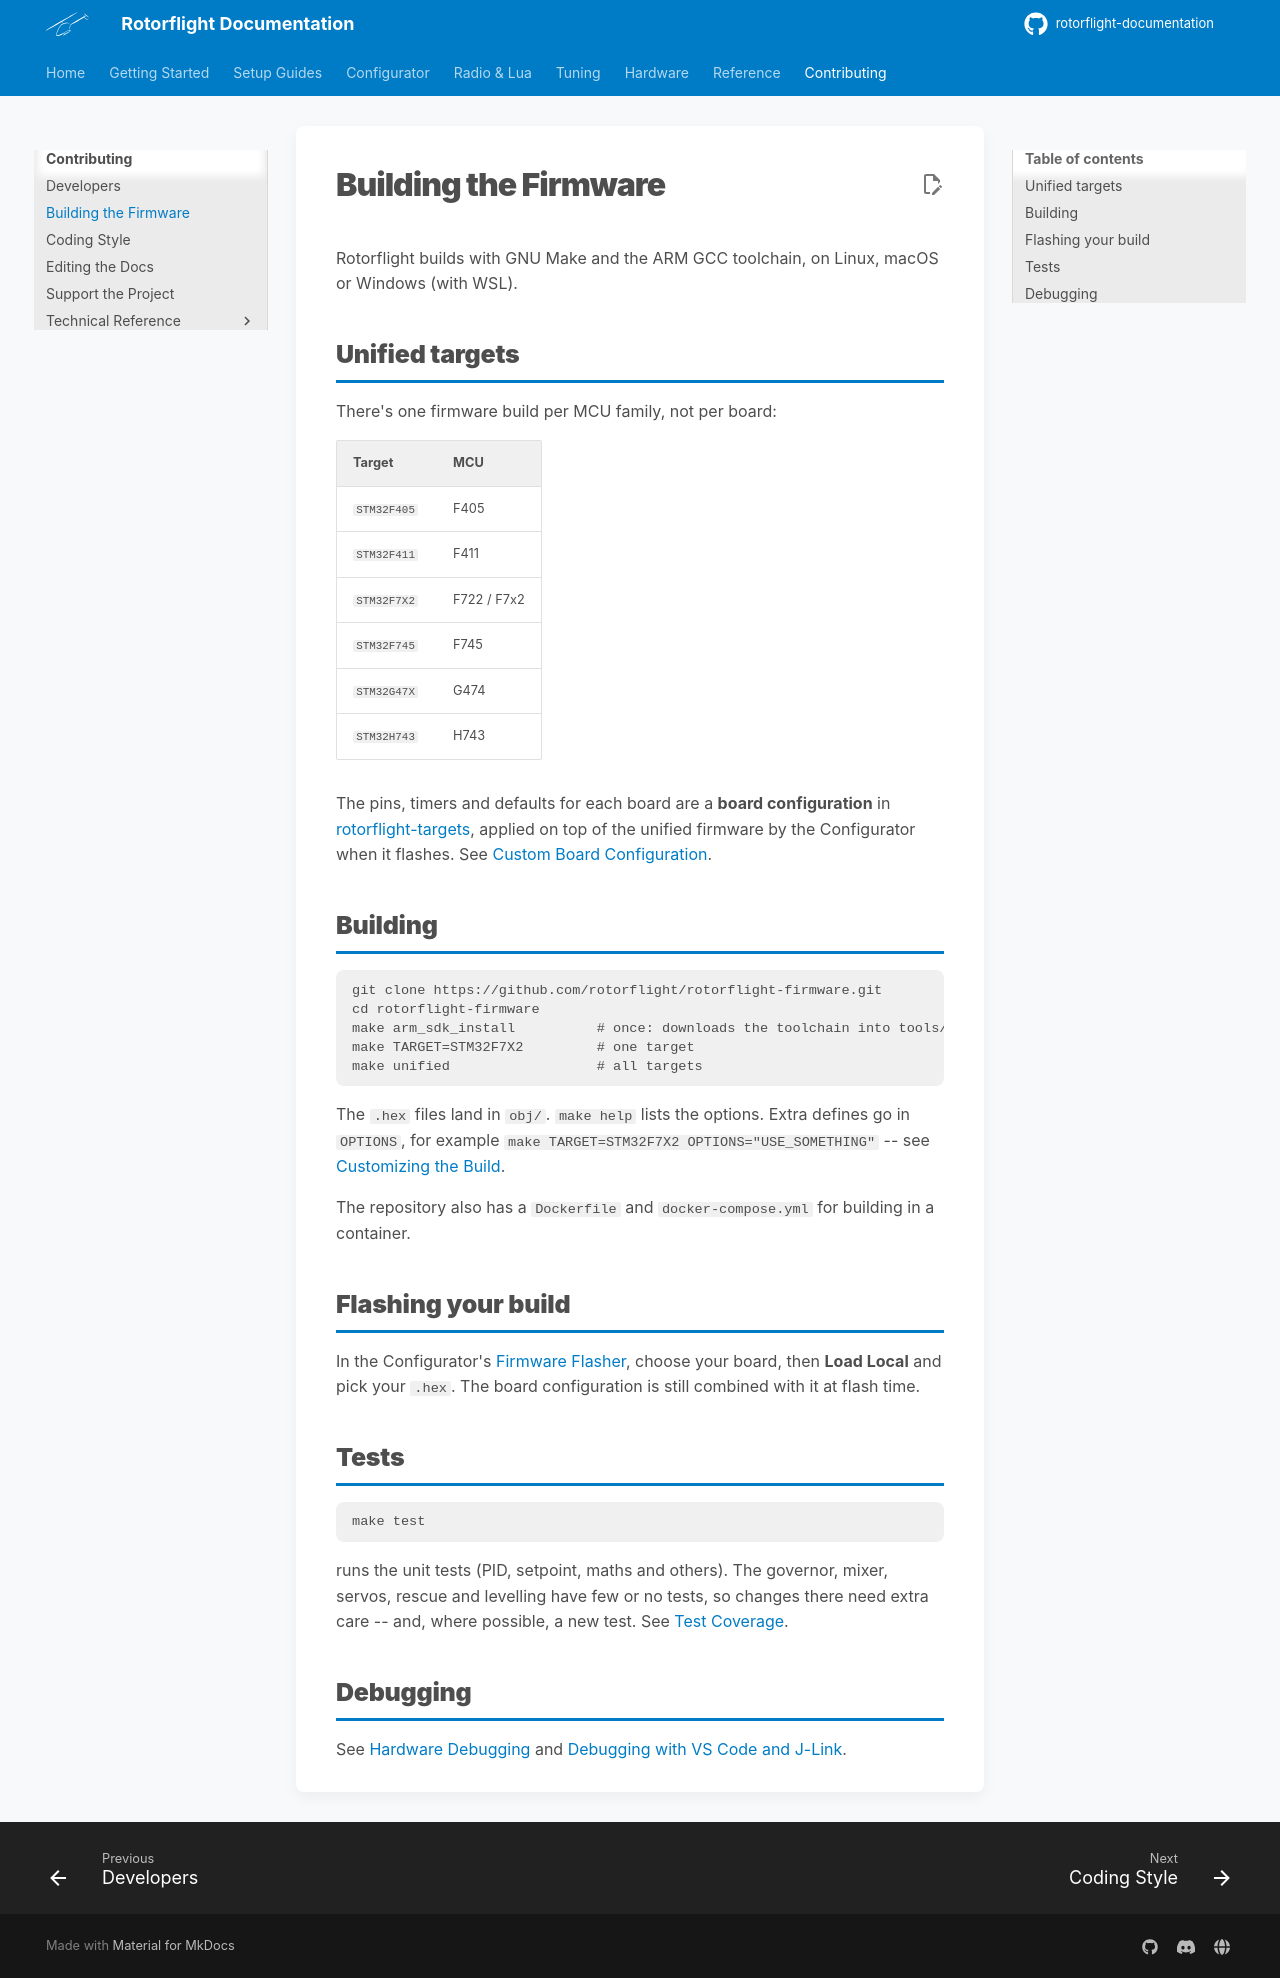

repository: rotorflight/rotorflight-documentation · page: contributing/building-the-firmware/index.html · generator: mkdocs

# Building the Firmware

Rotorflight builds with GNU Make and the ARM GCC toolchain, on Linux, macOS
or Windows (with WSL).

## Unified targets

There's one firmware build per MCU family, not per board:

| Target | MCU |
| --- | --- |
| `STM32F405` | F405 |
| `STM32F411` | F411 |
| `STM32F7X2` | F722 / F7x2 |
| `STM32F745` | F745 |
| `STM32G47X` | G474 |
| `STM32H743` | H743 |

The pins, timers and defaults for each board are a **board configuration**
in [rotorflight-targets](https://github.com/rotorflight/rotorflight-targets),
applied on top of the unified firmware by the Configurator when it flashes.
See [Custom Board Configuration](tech/custom-boards.md).

## Building

```
git clone https://github.com/rotorflight/rotorflight-firmware.git
cd rotorflight-firmware
make arm_sdk_install          # once: downloads the toolchain into tools/
make TARGET=STM32F7X2         # one target
make unified                  # all targets
```

The `.hex` files land in `obj/`. `make help` lists the options. Extra
defines go in `OPTIONS`, for example `make TARGET=STM32F7X2
OPTIONS="USE_SOMETHING"` -- see [Customizing the Build](tech/customizing-the-build.md).

The repository also has a `Dockerfile` and `docker-compose.yml` for
building in a container.

## Flashing your build

In the Configurator's [Firmware Flasher](../getting-started/flashing-the-firmware.md),
choose your board, then **Load Local** and pick your `.hex`. The board
configuration is still combined with it at flash time.

## Tests

```
make test
```

runs the unit tests (PID, setpoint, maths and others). The governor, mixer,
servos, rescue and levelling have few or no tests, so changes there need
extra care -- and, where possible, a new test. See
[Test Coverage](tech/test-coverage.md).

## Debugging

See [Hardware Debugging](tech/hardware-debugging.md) and
[Debugging with VS Code and J-Link](tech/hardware-debugging-vscode-jlink.md).
